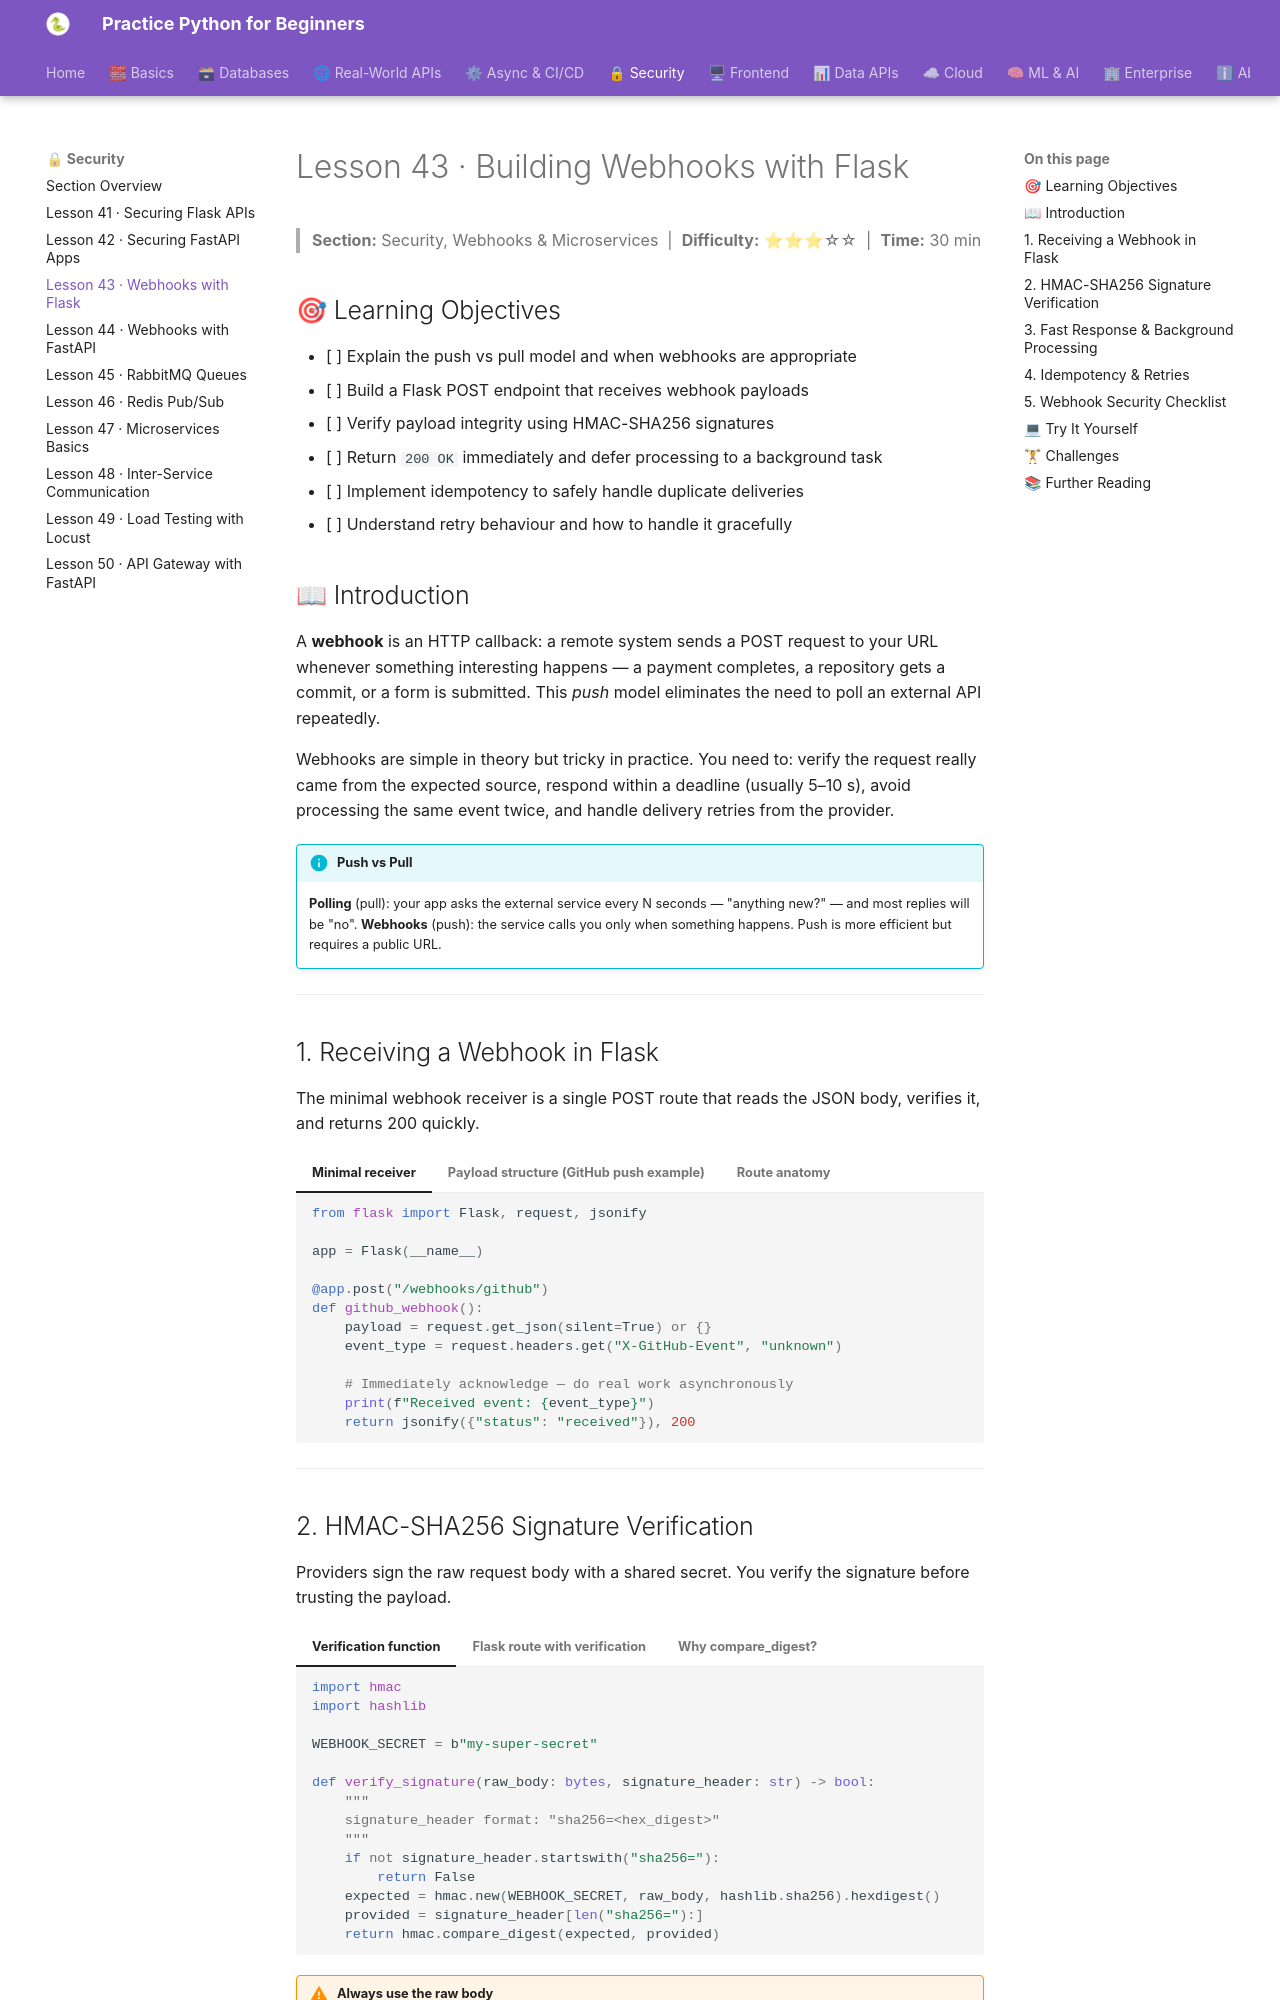

repository: practice-python-for-beginners/practice-python-for-beginners.github.io · page: 05-security/43-webhooks-flask/index.html · generator: mkdocs

---
title: "Lesson 43 · Building Webhooks with Flask"
description: "Learn to receive, verify, and handle webhook events in Flask — including HMAC-SHA256 signature verification, idempotency, and fast response patterns."
---

# Lesson 43 · Building Webhooks with Flask

> **Section:** Security, Webhooks & Microservices &nbsp;|&nbsp; **Difficulty:** ⭐⭐⭐☆☆ &nbsp;|&nbsp; **Time:** 30 min

## 🎯 Learning Objectives

- [ ] Explain the push vs pull model and when webhooks are appropriate
- [ ] Build a Flask POST endpoint that receives webhook payloads
- [ ] Verify payload integrity using HMAC-SHA256 signatures
- [ ] Return `200 OK` immediately and defer processing to a background task
- [ ] Implement idempotency to safely handle duplicate deliveries
- [ ] Understand retry behaviour and how to handle it gracefully

## 📖 Introduction

A **webhook** is an HTTP callback: a remote system sends a POST request to your URL whenever something interesting happens — a payment completes, a repository gets a commit, or a form is submitted. This *push* model eliminates the need to poll an external API repeatedly.

Webhooks are simple in theory but tricky in practice. You need to: verify the request really came from the expected source, respond within a deadline (usually 5–10 s), avoid processing the same event twice, and handle delivery retries from the provider.

!!! info "Push vs Pull"
    **Polling** (pull): your app asks the external service every N seconds — "anything new?" — and most replies will be "no". **Webhooks** (push): the service calls you only when something happens. Push is more efficient but requires a public URL.

---

## 1. Receiving a Webhook in Flask

The minimal webhook receiver is a single POST route that reads the JSON body, verifies it, and returns 200 quickly.

=== "Minimal receiver"
    ```python
    from flask import Flask, request, jsonify

    app = Flask(__name__)

    @app.post("/webhooks/github")
    def github_webhook():
        payload = request.get_json(silent=True) or {}
        event_type = request.headers.get("X-GitHub-Event", "unknown")

        # Immediately acknowledge — do real work asynchronously
        print(f"Received event: {event_type}")
        return jsonify({"status": "received"}), 200
    ```

=== "Payload structure (GitHub push example)"
    ```json
    {
      "ref": "refs/heads/main",
      "repository": { "full_name": "alice/my-repo" },
      "commits": [
        { "id": "abc123", "message": "Fix bug #42", "author": {"name": "Alice"} }
      ],
      "pusher": { "name": "alice" }
    }
    ```

=== "Route anatomy"
    | Part | Purpose |
    |------|---------|
    | `POST /webhooks/<provider>` | One route per provider |
    | `X-<Provider>-Event` header | Event type (push, pull_request …) |
    | `X-<Provider>-Signature-256` | HMAC-SHA256 of the body |
    | `X-<Provider>-Delivery` | Unique delivery ID (use for idempotency) |

---
